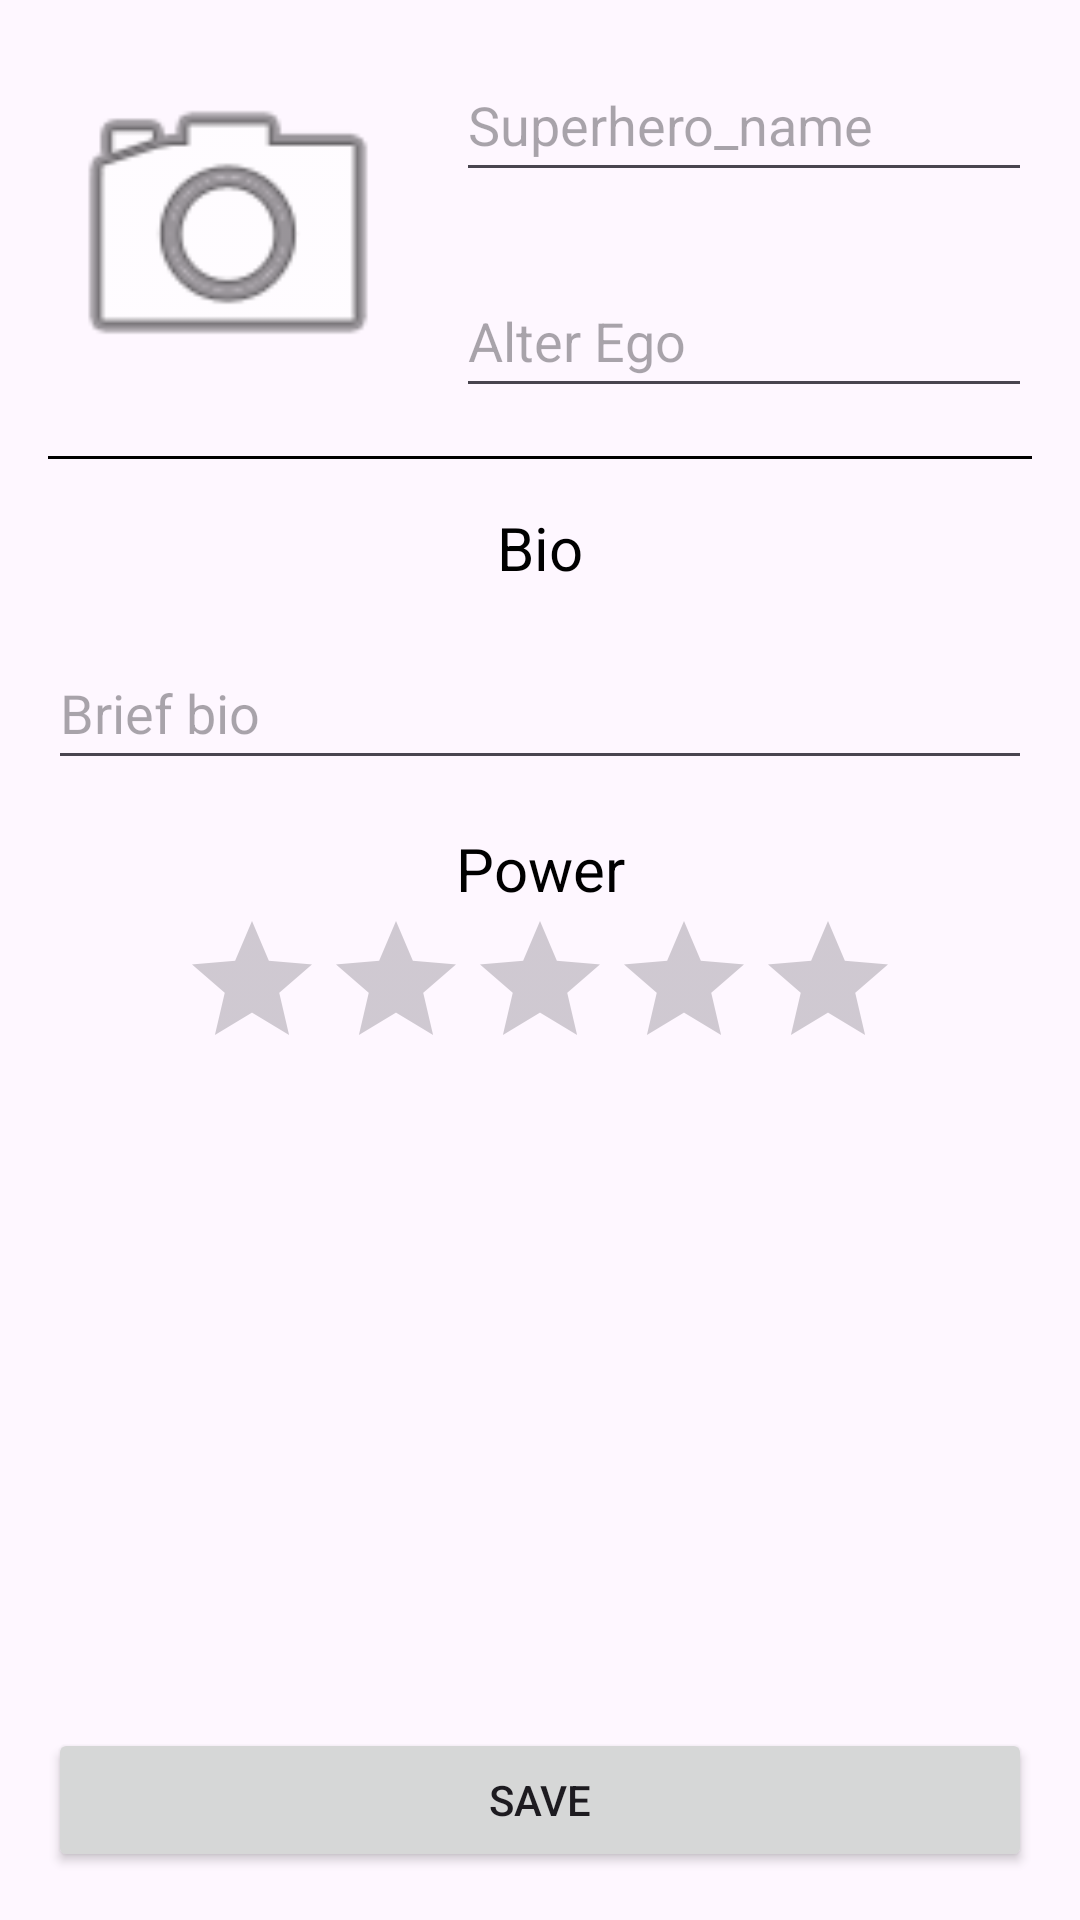

The Android layout XML behind this screen, and the referenced resources:
<!-- AndroidManifest.xml: application theme Theme.SegunadaApp -->
<!-- res/layout/activity_super_hero.xml -->
<?xml version="1.0" encoding="utf-8"?>
<layout xmlns:android="http://schemas.android.com/apk/res/android"
    xmlns:app="http://schemas.android.com/apk/res-auto"
    xmlns:tools="http://schemas.android.com/tools">

    <data>

    </data>
    <RelativeLayout
        android:layout_width="match_parent"
        android:layout_height="wrap_content"
        android:padding="16dp"
        tools:context=".superheroapp.SuperHeroActivity">
        <Button
            android:id="@+id/saveButton"
            android:layout_width="match_parent"
            android:layout_height="wrap_content"
            android:layout_alignParentBottom="true"
            android:text="@string/save"/>
<ScrollView
    android:layout_width="match_parent"
    android:layout_height="match_parent"
    android:layout_above="@+id/saveButton"
    android:layout_alignParentTop="true">
    <RelativeLayout
        android:layout_width="match_parent"
        android:layout_height="wrap_content">
        <ImageView
            android:id="@+id/hero_image"
            android:layout_width="120dp"
            android:layout_height="120dp"
            android:src="@android:drawable/ic_menu_camera"/>
        <EditText
            android:id="@+id/hero_name_edit"
            android:layout_width="match_parent"
            android:layout_height="wrap_content"
            android:layout_alignTop="@id/hero_image"
            android:layout_marginStart="16dp"
            android:layout_toEndOf="@id/hero_image"
            android:hint="@string/Superhero_name"
            android:minHeight="48dp" />
        <EditText
            android:id="@+id/alter_ego_edit"
            android:layout_width="match_parent"
            android:layout_height="wrap_content"
            android:layout_alignBottom="@id/hero_image"
            android:layout_marginStart="16dp"
            android:layout_toEndOf="@id/hero_image"
            android:hint="@string/alter_hego"
            android:minHeight="48dp"/>
        <View
            android:id="@+id/divider"
            android:layout_width="match_parent"
            android:layout_height="1dp"
            android:layout_below="@+id/hero_image"
            android:layout_marginTop="16dp"
            android:background="@color/black"/>
        <TextView
            android:id="@+id/bio_text"
            android:layout_width="match_parent"
            android:layout_height="wrap_content"
            android:layout_below="@+id/divider"
            android:layout_marginTop="16dp"
            android:gravity="center"
            android:text="@string/Bio"
            android:textColor="@color/black"
            android:textSize="20dp"/>

        <EditText
            android:id="@+id/bio_edit"
            android:layout_width="match_parent"
            android:layout_height="wrap_content"
            android:layout_below="@+id/bio_text"
            android:layout_marginTop="16dp"
            android:hint="@string/bio_hint"
            android:minHeight="48dp" />
        <TextView
            android:id="@+id/power_text"
            android:layout_width="match_parent"
            android:layout_height="wrap_content"
            android:layout_below="@+id/bio_edit"
            android:layout_marginTop="16dp"
            android:gravity="center"
            android:text="@string/power"
            android:textColor="@color/black"
            android:textSize="20sp"/>
        <RatingBar
            android:id="@+id/powerBar"
            android:layout_width="wrap_content"
            android:layout_height="wrap_content"
            android:layout_below="@+id/power_text"
            android:layout_centerHorizontal="true"
            android:progressTint="@color/rating_bar"/>

    </RelativeLayout>
</ScrollView>
    </RelativeLayout>
</layout>
<!-- resources referenced by this layout -->
<resources>
  <color name="black">#FF000000</color>
  <color name="rating_bar">#FFC107</color>
  <string name="Bio" translatable="false">Bio</string>
  <string name="Superhero_name" translatable="false">Superhero_name</string>
  <string name="alter_hego" translatable="false">Alter Ego</string>
  <string name="bio_hint" translatable="false">Brief bio</string>
  <string name="power" translatable="false">Power</string>
  <string name="save" translatable="false">SAVE</string>
  <style name="Theme.SegunadaApp" parent="Base.Theme.SegunadaApp" />
  <style name="Base.Theme.SegunadaApp" parent="Theme.Material3.DayNight.NoActionBar">
          
          
      </style>
</resources>
